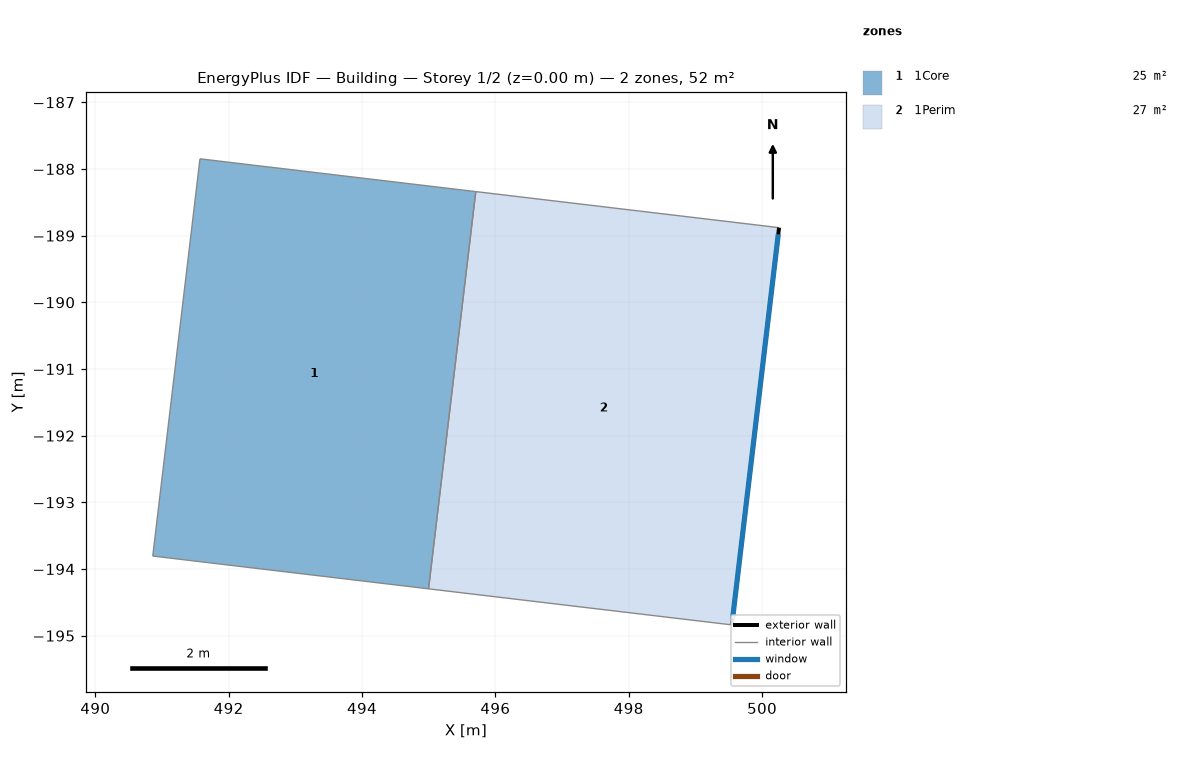
=== STOREY PLAN SPEC (per zone: floor XY polygon, exterior-wall plan segments, windows/doors) ===
zone 1: 1Core  (25.0 m²)
  floor: (495.00, -194.30) (490.86, -193.81) (491.57, -187.85) (495.71, -188.34)
  interior walls: 4
zone 2: 1Perim  (27.5 m²)
  floor: (499.55, -194.84) (495.00, -194.30) (495.71, -188.34) (500.25, -188.88)
  exterior wall: (500.25, -188.88) – (499.55, -194.84)  [6.0 m]
    window: (500.24, -188.98) – (499.56, -194.74)  [10.5 m²]
  interior walls: 3

=== DERIVED (storey summary) ===
Building: Building
Storey: 1 of 2  (floor level z = 0.00 m)
Storey gross floor area: 52.5 m²
Zones on this storey: 2
  - 1Core: floor 25.0 m²
  - 1Perim: floor 27.5 m²; exterior wall 6.0 m (26.3 m²); 1 window(s) 10.5 m²; WWR 40.0%
Zone adjacency (shared interzone walls):
  - 1Core ↔ 1Perim